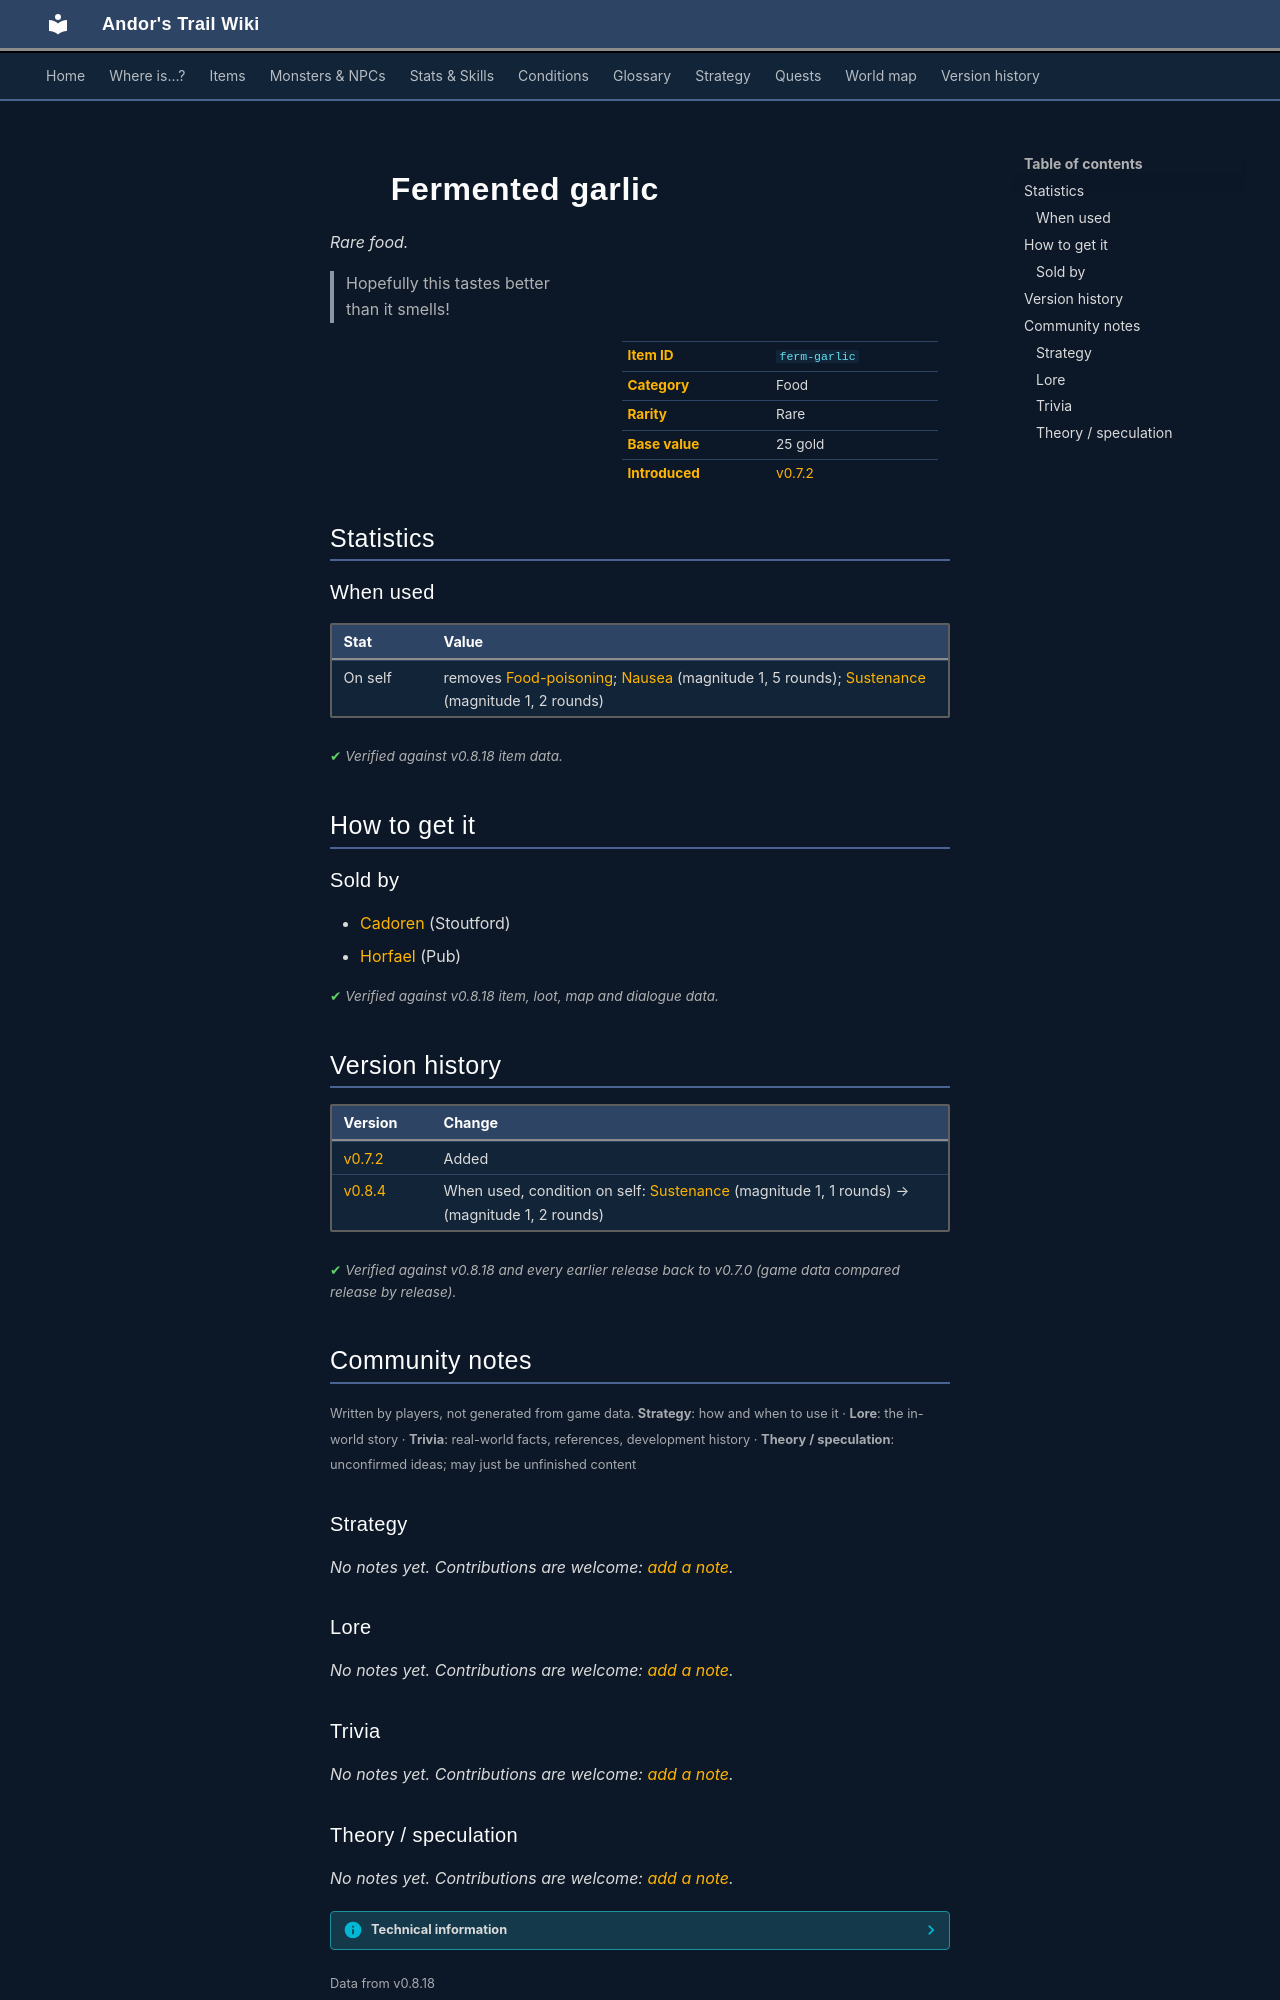

repository: asdfghjkl628/Andor-s-Trail-Wikiiii · page: items/ferm-garlic/index.html · generator: mkdocs

---
description: "Fermented garlic is a rare food in Andor's Trail. How to get it: shops. Hopefully this tastes better than it smells!"
---

# ![](../assets/icons/items/items_rijackson_1_2.png){ .sprite } Fermented garlic

*Rare food.*

<div class="infobox" markdown>

<p class="ib-img"><img class="sprite" src="../../assets/icons/items/items_rijackson_1_2.png" alt=""></p>

| | |
|---|---|
| **Item ID** | `ferm-garlic` |
| **Category** | Food |
| **Rarity** | Rare |
| **Base value** | 25 gold |
| **Introduced** | [v0.7.2](../versions/0.7.2.md) |

</div>

> Hopefully this tastes better than it smells!

## Statistics

### When used

| Stat | Value |
|---|---|
| On self | removes [Food-poisoning](../conditions/foodp.md); [Nausea](../conditions/nausea.md) (magnitude 1, 5 rounds); [Sustenance](../conditions/food.md) (magnitude 1, 2 rounds) |

<p class="verified">Verified against v0.8.18 item data.</p>

## How to get it

### Sold by

- [Cadoren](../monsters/stoutford_cook.md) (Stoutford)
- [Horfael](../monsters/ratdom_rat_pub_owner.md) (Pub)


<p class="verified">Verified against v0.8.18 item, loot, map and dialogue data.</p>


## Version history

| Version | Change |
|---|---|
| [v0.7.2](../versions/0.7.2.md) | Added |
| [v0.8.4](../versions/0.8.4.md) | When used, condition on self: [Sustenance](../conditions/food.md) (magnitude 1, 1 rounds) → (magnitude 1, 2 rounds) |

<p class="verified">Verified against v0.8.18 and every earlier release back to v0.7.0 (game data compared release by release).</p>


## Community notes

<small>Written by players, not generated from game data. **Strategy**: how and when to use it · **Lore**: the in-world story · **Trivia**: real-world facts, references, development history · **Theory / speculation**: unconfirmed ideas; may just be unfinished content</small>

### Strategy

*No notes yet. Contributions are welcome: [add a note](https://github.com/asdfghjkl628/Andor-s-Trail-Wikiiii/new/main/notes/items?filename=ferm-garlic.md&value=%23%23%20Strategy%0A%0A%3C%21--%20how%20and%20when%20to%20use%20it%20--%3E%0A%0A%23%23%20Lore%0A%0A%3C%21--%20the%20in-world%20story%20--%3E%0A%0A%23%23%20Trivia%0A%0A%3C%21--%20real-world%20facts%2C%20references%2C%20development%20history%20--%3E%0A%0A%23%23%20Theory%20/%20speculation%0A%0A%3C%21--%20unconfirmed%20ideas%3B%20may%20just%20be%20unfinished%20content%20--%3E%0A).*

### Lore

*No notes yet. Contributions are welcome: [add a note](https://github.com/asdfghjkl628/Andor-s-Trail-Wikiiii/new/main/notes/items?filename=ferm-garlic.md&value=%23%23%20Strategy%0A%0A%3C%21--%20how%20and%20when%20to%20use%20it%20--%3E%0A%0A%23%23%20Lore%0A%0A%3C%21--%20the%20in-world%20story%20--%3E%0A%0A%23%23%20Trivia%0A%0A%3C%21--%20real-world%20facts%2C%20references%2C%20development%20history%20--%3E%0A%0A%23%23%20Theory%20/%20speculation%0A%0A%3C%21--%20unconfirmed%20ideas%3B%20may%20just%20be%20unfinished%20content%20--%3E%0A).*

### Trivia

*No notes yet. Contributions are welcome: [add a note](https://github.com/asdfghjkl628/Andor-s-Trail-Wikiiii/new/main/notes/items?filename=ferm-garlic.md&value=%23%23%20Strategy%0A%0A%3C%21--%20how%20and%20when%20to%20use%20it%20--%3E%0A%0A%23%23%20Lore%0A%0A%3C%21--%20the%20in-world%20story%20--%3E%0A%0A%23%23%20Trivia%0A%0A%3C%21--%20real-world%20facts%2C%20references%2C%20development%20history%20--%3E%0A%0A%23%23%20Theory%20/%20speculation%0A%0A%3C%21--%20unconfirmed%20ideas%3B%20may%20just%20be%20unfinished%20content%20--%3E%0A).*
